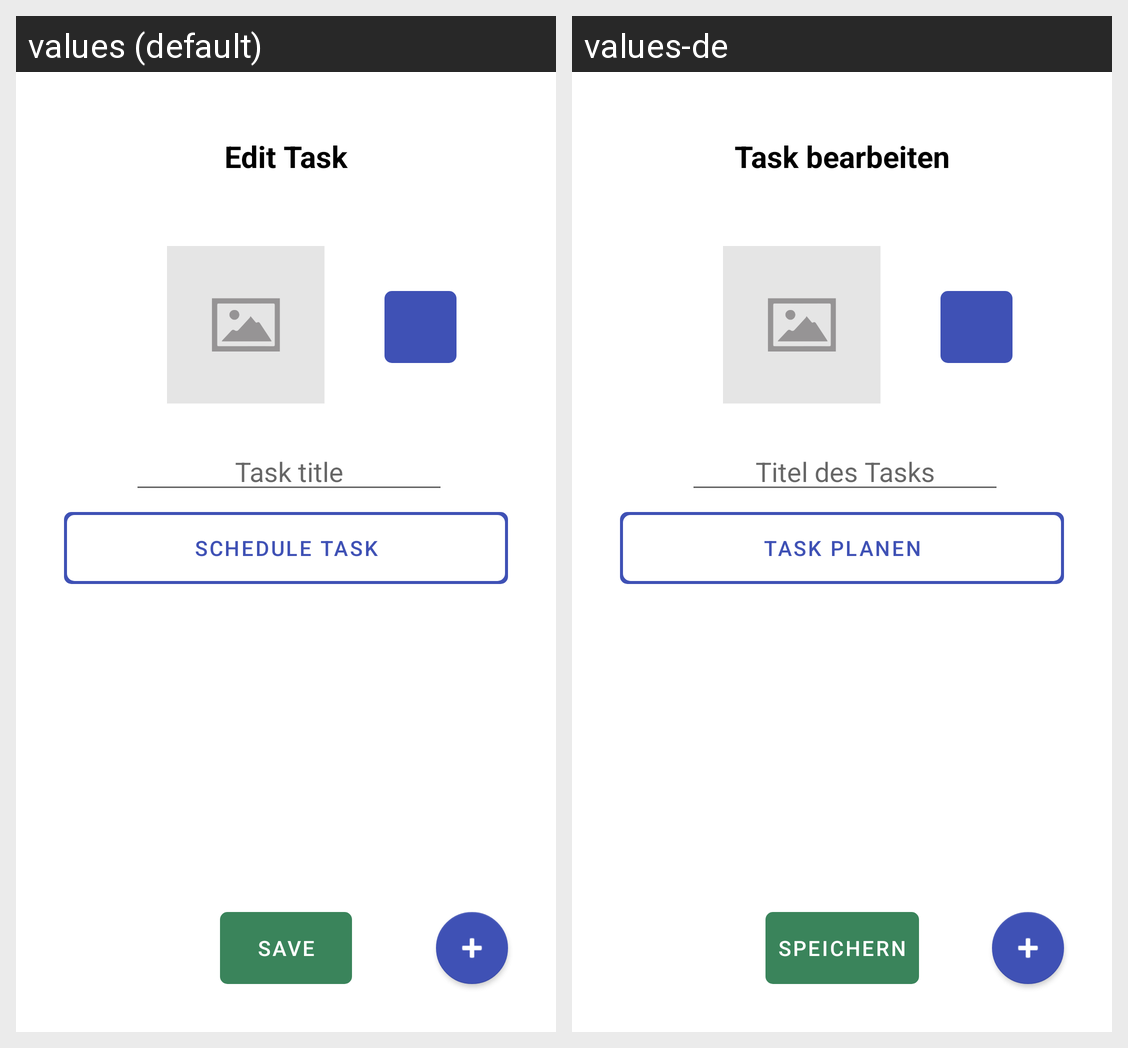

The same Android screen rendered under two of its app's locales, left to right. List the strings drawn on it with the default value and each locale's translation.
Android screen res/layout/activity_edit_task.xml rendered under 2 locales, left to right: values (default), values-de. Device: Nexus 5 (rendered at 1080×1920; each locale shown at half size, 540×960, under a caption strip naming it); theme Theme.SimpleTasks.
Strings drawn on this screen, with the default value and each locale's value (text and hints the layout hard-codes, and strings that could not be matched under every locale, appear in the picture but are not listed):

edit_task
  values: Edit Task
  values-de: Task bearbeiten

save
  values: Save
  values-de: Speichern

task_title_hint
  values: Task title
  values-de: Titel des Tasks

schedule_task
  values: Schedule Task
  values-de: Task planen
